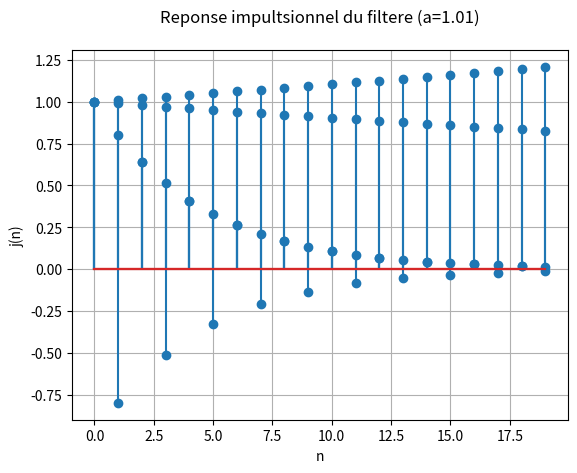

The script that saved this image:
import numpy as np 
import scipy.signal
import matplotlib.pyplot as plt

#------------------etude temporel------------------------
N=20

dirac = np.zeros(N)
dirac[0] = 1

b=[1] #numerator


for i in [0.8,-0.8,0.99,1.01]:
    a = i

    den = [1,-a]#denominator

    h =  scipy.signal.lfilter(b,den,dirac)

    plt.stem(range(N),h)


    plt.title(f"Reponse impultsionnel du filtere (a={i})", pad=20)
    plt.xlabel('n')
    plt.ylabel('j(n)')
    plt.grid(True)
    plt.show()

